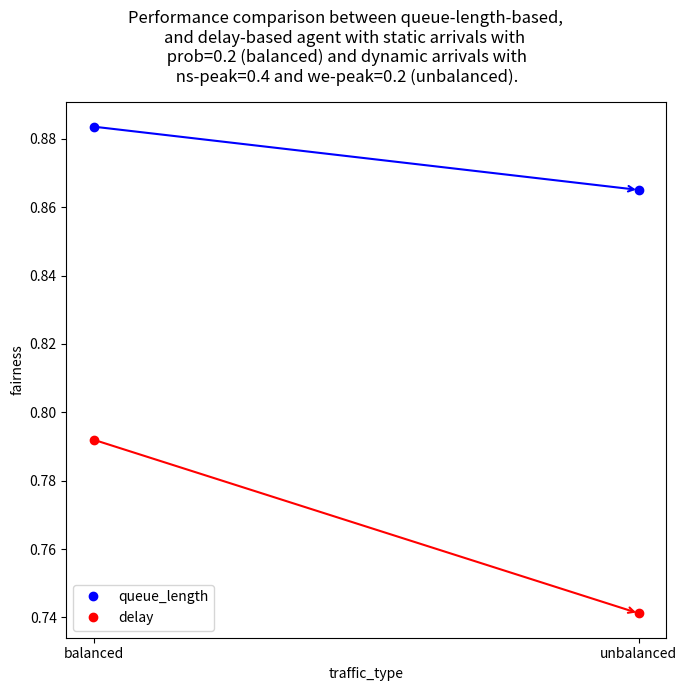

Write Python code to recreate this figure. (Note: this script raises an exception after producing the figure.)
import matplotlib.pyplot as plt

# JFI for static (balanced) and dyn. arrivals (imbalanced) with prob=0.2
fairness_index = [0.8835536834595746, 0.8650396597698936]

traffic_type = ['balanced', 'unbalanced']

fairness_index_delay = [0.7919695148282605, 0.7411733140126263]

fig, ax = plt.subplots(1, 1, figsize=(7, 7))
ax.plot(traffic_type, fairness_index, 'bo')
ax.plot(traffic_type, fairness_index_delay, 'ro')

ax.set(xlabel='traffic_type', ylabel='fairness')
ax.legend(['queue_length', 'delay'], loc='lower left')

# plt.arrow(0,fairness_index[0],1,fairness_index[1]-fairness_index[0], color='blue')
ax.annotate("", xy=(1, fairness_index[1]), xytext=(0, fairness_index[0]), arrowprops=dict(arrowstyle="->",color='b',linewidth=1.5))
ax.annotate("", xy=(1, fairness_index_delay[1]), xytext=(0, fairness_index_delay[0]), arrowprops=dict(arrowstyle="->",color='r',linewidth=1.5))


fig.suptitle('Performance comparison between queue-length-based,\n'
             'and delay-based agent with static arrivals with\n'
             ' prob=0.2 (balanced) and dynamic arrivals with\n'
             ' ns-peak=0.4 and we-peak=0.2 (unbalanced).')

fig.tight_layout()
plt.show()

raise Exception('exit')



fig, axs = plt.subplots(2, 1, figsize=(7, 15))
axs[0].plot(peaks, avg_queue_length_lst_dyn, '--bo')
axs[0].set(xlabel='peak', ylabel='Average queue length per lane (vehicle)')
axs[0].legend(['Fixed', 'Second List'], loc='upper left')

axs[1].plot(peaks, fairness_index_lst_dyn, '--bo')
axs[1].set(xlabel='peak', ylabel='Jain fairness index')
axs[1].legend(['Fixed', 'Second List'], loc='upper left')

fig.suptitle('Performance comparison between queue-length-based,\n'
             'and delay-based agent with static arrivals with prob=0.2'
             '(balanced) and dynamic arrivals with ns-peak=0.4 and '
             'we-peak=0.2 (unbalanced).')


plt.show()

